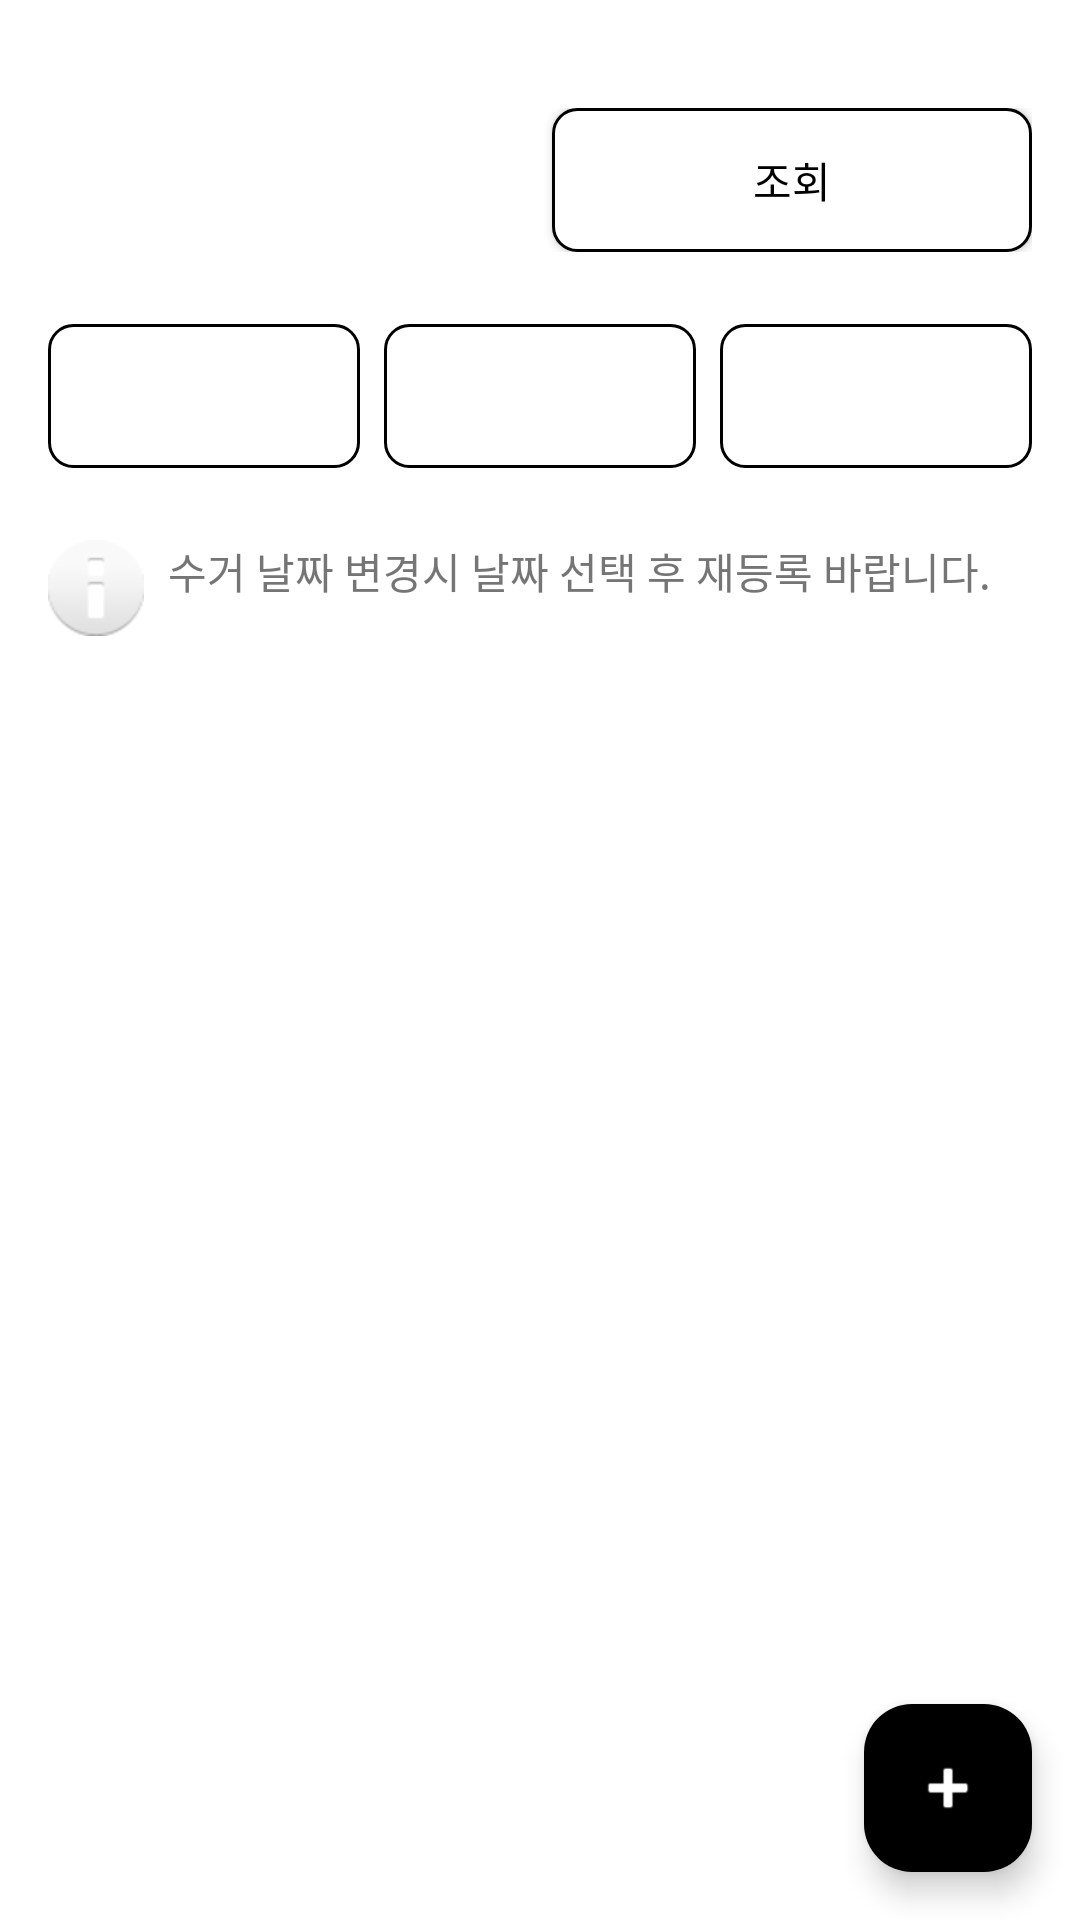

Android layout source for this screen:
<!-- AndroidManifest.xml: application theme Theme.Please -->
<!-- res/layout/fragment_seller_delivery.xml -->
<?xml version="1.0" encoding="utf-8"?>
<androidx.constraintlayout.widget.ConstraintLayout xmlns:android="http://schemas.android.com/apk/res/android"
                                                   xmlns:app="http://schemas.android.com/apk/res-auto"
                                                   xmlns:tools="http://schemas.android.com/tools"
                                                   android:layout_width="match_parent"
                                                   android:layout_height="match_parent"
                                                   tools:context=".ui.seller.delivery.SellerDeliveryFragment">

    
    <LinearLayout
            android:id="@+id/tab_container"
            android:layout_width="match_parent"
            android:layout_height="wrap_content"
            android:orientation="horizontal"
            app:layout_constraintEnd_toEndOf="parent"
            app:layout_constraintStart_toStartOf="parent"
            app:layout_constraintTop_toTopOf="parent"
            android:paddingStart="16dp"
            android:paddingEnd="16dp"
            android:paddingBottom="16dp"
            android:paddingTop="36dp">

        <androidx.appcompat.widget.AppCompatButton
                android:id="@+id/btn_register"
                android:layout_width="0dp"
                android:layout_height="wrap_content"
                android:layout_weight="1"
                android:background="@drawable/bg_button_selected"
                android:text="등록"
                android:textColor="@color/white"
                android:layout_marginEnd="8dp" />

        <androidx.appcompat.widget.AppCompatButton
                android:id="@+id/btn_view"
                android:layout_width="0dp"
                android:layout_height="wrap_content"
                android:layout_weight="1"
                android:background="@drawable/bg_button_unselected"
                android:text="조회"
                android:textColor="@color/black"/>
    </LinearLayout>

    
    <LinearLayout
            android:id="@+id/date_spinner_container"
            android:layout_width="match_parent"
            android:layout_height="wrap_content"
            android:orientation="horizontal"
            android:paddingHorizontal="16dp"
            android:paddingVertical="8dp"
            app:layout_constraintEnd_toEndOf="parent"
            app:layout_constraintStart_toStartOf="parent"
            app:layout_constraintTop_toBottomOf="@+id/tab_container">

        <Spinner
                android:id="@+id/spinner_year"
                android:layout_width="0dp"
                android:layout_height="48dp"
                android:layout_weight="1"
                android:background="@drawable/bg_button_unselected"
                android:paddingHorizontal="8dp" />

        <Spinner
                android:id="@+id/spinner_month"
                android:layout_width="0dp"
                android:layout_height="48dp"
                android:layout_marginHorizontal="8dp"
                android:layout_weight="1"
                android:background="@drawable/bg_button_unselected"
                android:paddingHorizontal="8dp" />

        <Spinner
                android:id="@+id/spinner_day"
                android:layout_width="0dp"
                android:layout_height="48dp"
                android:layout_weight="1"
                android:background="@drawable/bg_button_unselected"
                android:paddingHorizontal="8dp"
                android:spinnerMode="dialog"/>
    </LinearLayout>

    
    <TextView
            android:id="@+id/tv_register_info"
            android:layout_width="match_parent"
            android:layout_height="wrap_content"
            android:padding="16dp"
            android:text="수거 날짜 변경시 날짜 선택 후 재등록 바랍니다."
            android:textColor="#757575"
            app:layout_constraintEnd_toEndOf="parent"
            app:layout_constraintStart_toStartOf="parent"
            app:layout_constraintTop_toBottomOf="@+id/date_spinner_container"
            android:drawableStart="@android:drawable/ic_dialog_info"
            android:drawablePadding="8dp" />

    
    <androidx.recyclerview.widget.RecyclerView
            android:id="@+id/rv_deliveries"
            android:layout_width="match_parent"
            android:layout_height="0dp"
            android:clipToPadding="false"
            android:padding="16dp"
            app:layout_constraintTop_toBottomOf="@+id/tv_register_info"
            app:layout_constraintBottom_toTopOf="@+id/fab_add_delivery"
            app:layout_constraintStart_toStartOf="parent"
            app:layout_constraintEnd_toEndOf="parent"
            tools:listitem="@layout/item_delivery" />

    
    <TextView
            android:id="@+id/tv_empty_message"
            android:layout_width="wrap_content"
            android:layout_height="wrap_content"
            android:text="등록된 택배가 없습니다."
            android:textSize="16sp"
            android:visibility="gone"
            app:layout_constraintBottom_toBottomOf="@+id/rv_deliveries"
            app:layout_constraintEnd_toEndOf="@+id/rv_deliveries"
            app:layout_constraintStart_toStartOf="@+id/rv_deliveries"
            app:layout_constraintTop_toTopOf="@+id/rv_deliveries" />

    
    <com.google.android.material.floatingactionbutton.FloatingActionButton
            android:id="@+id/fab_add_delivery"
            android:layout_width="wrap_content"
            android:layout_height="wrap_content"
            android:layout_margin="16dp"
            android:contentDescription="새 택배 추가"
            android:backgroundTint="@color/black"
            android:src="@android:drawable/ic_input_add"
            app:layout_constraintBottom_toBottomOf="parent"
            app:layout_constraintEnd_toEndOf="parent"
            android:layout_marginBottom="72dp"
            app:tint="@color/white"/>

</androidx.constraintlayout.widget.ConstraintLayout>
<!-- res/layout/item_delivery.xml (included above) -->
<?xml version="1.0" encoding="utf-8"?>
<androidx.cardview.widget.CardView xmlns:android="http://schemas.android.com/apk/res/android"
    xmlns:app="http://schemas.android.com/apk/res-auto"
    xmlns:tools="http://schemas.android.com/tools"
    android:layout_width="match_parent"
    android:layout_height="wrap_content"
    android:layout_marginVertical="4dp"
    app:cardCornerRadius="8dp"
    app:cardElevation="2dp">

    <androidx.constraintlayout.widget.ConstraintLayout
        android:layout_width="match_parent"
        android:layout_height="wrap_content"
        android:padding="16dp">

        <TextView
            android:id="@+id/tv_tracking_number"
            android:layout_width="0dp"
            android:layout_height="wrap_content"
            android:textColor="@color/black"
            android:textSize="16sp"
            android:textStyle="bold"
            app:layout_constraintEnd_toStartOf="@+id/btn_delete_delivery"
            app:layout_constraintStart_toStartOf="parent"
            app:layout_constraintTop_toTopOf="parent"
            tools:text="1234567890" />

        <TextView
            android:id="@+id/tv_product_info"
            android:layout_width="0dp"
            android:layout_height="wrap_content"
            android:layout_marginTop="4dp"
            android:textSize="14sp"
            android:visibility="gone"
            app:layout_constraintEnd_toStartOf="@+id/btn_delete_delivery"
            app:layout_constraintStart_toStartOf="parent"
            app:layout_constraintTop_toBottomOf="@+id/tv_tracking_number"
            tools:text="노트북 - 홍길동"
            tools:visibility="visible" />

        <TextView
            android:id="@+id/tv_contact_phone"
            android:layout_width="0dp"
            android:layout_height="wrap_content"
            android:layout_marginTop="4dp"
            android:textSize="14sp"
            android:visibility="gone"
            app:layout_constraintEnd_toStartOf="@+id/btn_delete_delivery"
            app:layout_constraintStart_toStartOf="parent"
            app:layout_constraintTop_toBottomOf="@+id/tv_product_info"
            tools:text="수령인 전화번호: 010-1234-5678"
            tools:visibility="visible" />

        <TextView
            android:id="@+id/tv_address"
            android:layout_width="0dp"
            android:layout_height="wrap_content"
            android:layout_marginTop="4dp"
            android:textSize="14sp"
            android:visibility="gone"
            app:layout_constraintEnd_toStartOf="@+id/btn_delete_delivery"
            app:layout_constraintStart_toStartOf="parent"
            app:layout_constraintTop_toBottomOf="@+id/tv_contact_phone"
            tools:text="주소: 서울시 강남구 테헤란로 123"
            tools:visibility="visible" />

        
        <TextView
            android:id="@+id/tv_delivery_status"
            android:layout_width="wrap_content"
            android:layout_height="wrap_content"
            android:textSize="14sp"
            android:textStyle="bold"
            android:visibility="gone"
            app:layout_constraintBottom_toBottomOf="parent"
            app:layout_constraintEnd_toStartOf="@+id/iv_delivery_arrow"
            app:layout_constraintTop_toTopOf="parent"
            tools:text="배송중"
            tools:textColor="#2196F3"
            tools:visibility="visible" />

        <ImageView
            android:id="@+id/iv_delivery_arrow"
            android:layout_width="24dp"
            android:layout_height="24dp"
            android:contentDescription="화살표"
            android:src="@android:drawable/ic_media_play"
            android:visibility="gone"
            app:layout_constraintBottom_toBottomOf="parent"
            app:layout_constraintEnd_toEndOf="parent"
            app:layout_constraintTop_toTopOf="parent"
            tools:visibility="visible" />

        
        <ImageButton
            android:id="@+id/btn_delete_delivery"
            android:layout_width="wrap_content"
            android:layout_height="wrap_content"
            android:background="?attr/selectableItemBackgroundBorderless"
            android:contentDescription="택배 삭제"
            android:src="@android:drawable/ic_menu_delete"
            app:layout_constraintEnd_toEndOf="parent"
            app:layout_constraintTop_toTopOf="parent" />

    </androidx.constraintlayout.widget.ConstraintLayout>

</androidx.cardview.widget.CardView>
<!-- resources referenced by this layout -->
<resources>
  <color name="black">#FF000000</color>
  <color name="white">#FFFFFFFF</color>
  <!-- drawable bg_button_unselected (drawable) -->
  <?xml version="1.0" encoding="utf-8"?>
  <shape xmlns:android="http://schemas.android.com/apk/res/android"
      android:shape="rectangle">
      <solid android:color="@color/white" />
      <corners android:radius="8dp" />
      <stroke android:color="@color/black" android:width="1dp" />
  </shape>
  <style name="Theme.Please" parent="Base.Theme.Please" />
  <style name="Base.Theme.Please" parent="Theme.Material3.DayNight.NoActionBar">
          
          
          <item name="colorSurface">@color/white</item>
          <item name="colorPrimaryContainer">@color/white</item>
  
          <item name="android:windowBackground">@color/white</item>
      </style>
</resources>
